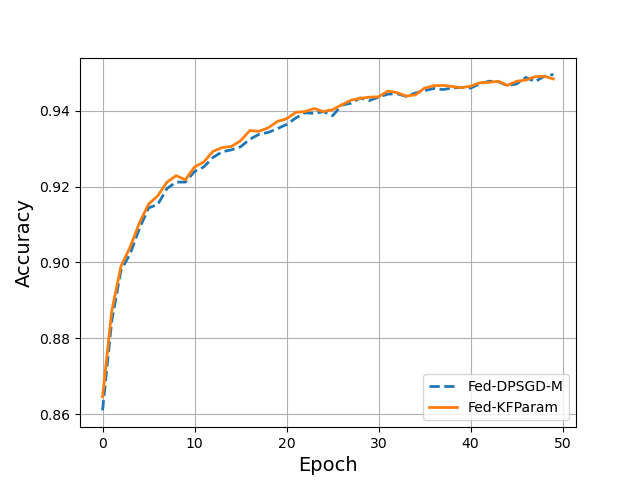

Values plotted in this chart, from the file beside it:
, DPSGD, DPSGD-KFGrad
0, 0.861, 0.8646
1, 0.8846, 0.8872
2, 0.8979, 0.899
3, 0.9023, 0.9041
4, 0.9089, 0.9104
5, 0.9144, 0.9154
6, 0.9153, 0.9176
7, 0.9195, 0.9212
8, 0.9212, 0.9229
9, 0.9212, 0.9218
10, 0.924, 0.9252
11, 0.9252, 0.9265
12, 0.9277, 0.9293
13, 0.9292, 0.9303
14, 0.9297, 0.9306
15, 0.9305, 0.9321
16, 0.9325, 0.9348
17, 0.9338, 0.9346
18, 0.9343, 0.9355
19, 0.9353, 0.9372
20, 0.9364, 0.9379
21, 0.9381, 0.9396
22, 0.9395, 0.9398
23, 0.9393, 0.9406
24, 0.9398, 0.9398
25, 0.9387, 0.9403
26, 0.9415, 0.9416
27, 0.942, 0.9428
28, 0.9434, 0.9433
29, 0.9427, 0.9436
30, 0.9436, 0.9437
31, 0.9444, 0.9452
32, 0.9445, 0.9448
33, 0.9438, 0.9439
34, 0.9447, 0.9442
35, 0.9453, 0.946
36, 0.9459, 0.9466
37, 0.9456, 0.9467
38, 0.946, 0.9464
39, 0.9462, 0.9461
40, 0.946, 0.9465
41, 0.9471, 0.9474
42, 0.9478, 0.9475
43, 0.9477, 0.9478
44, 0.9466, 0.9467
45, 0.9471, 0.9478
46, 0.9488, 0.9481
47, 0.9477, 0.949
48, 0.9491, 0.9491
49, 0.9496, 0.9484
